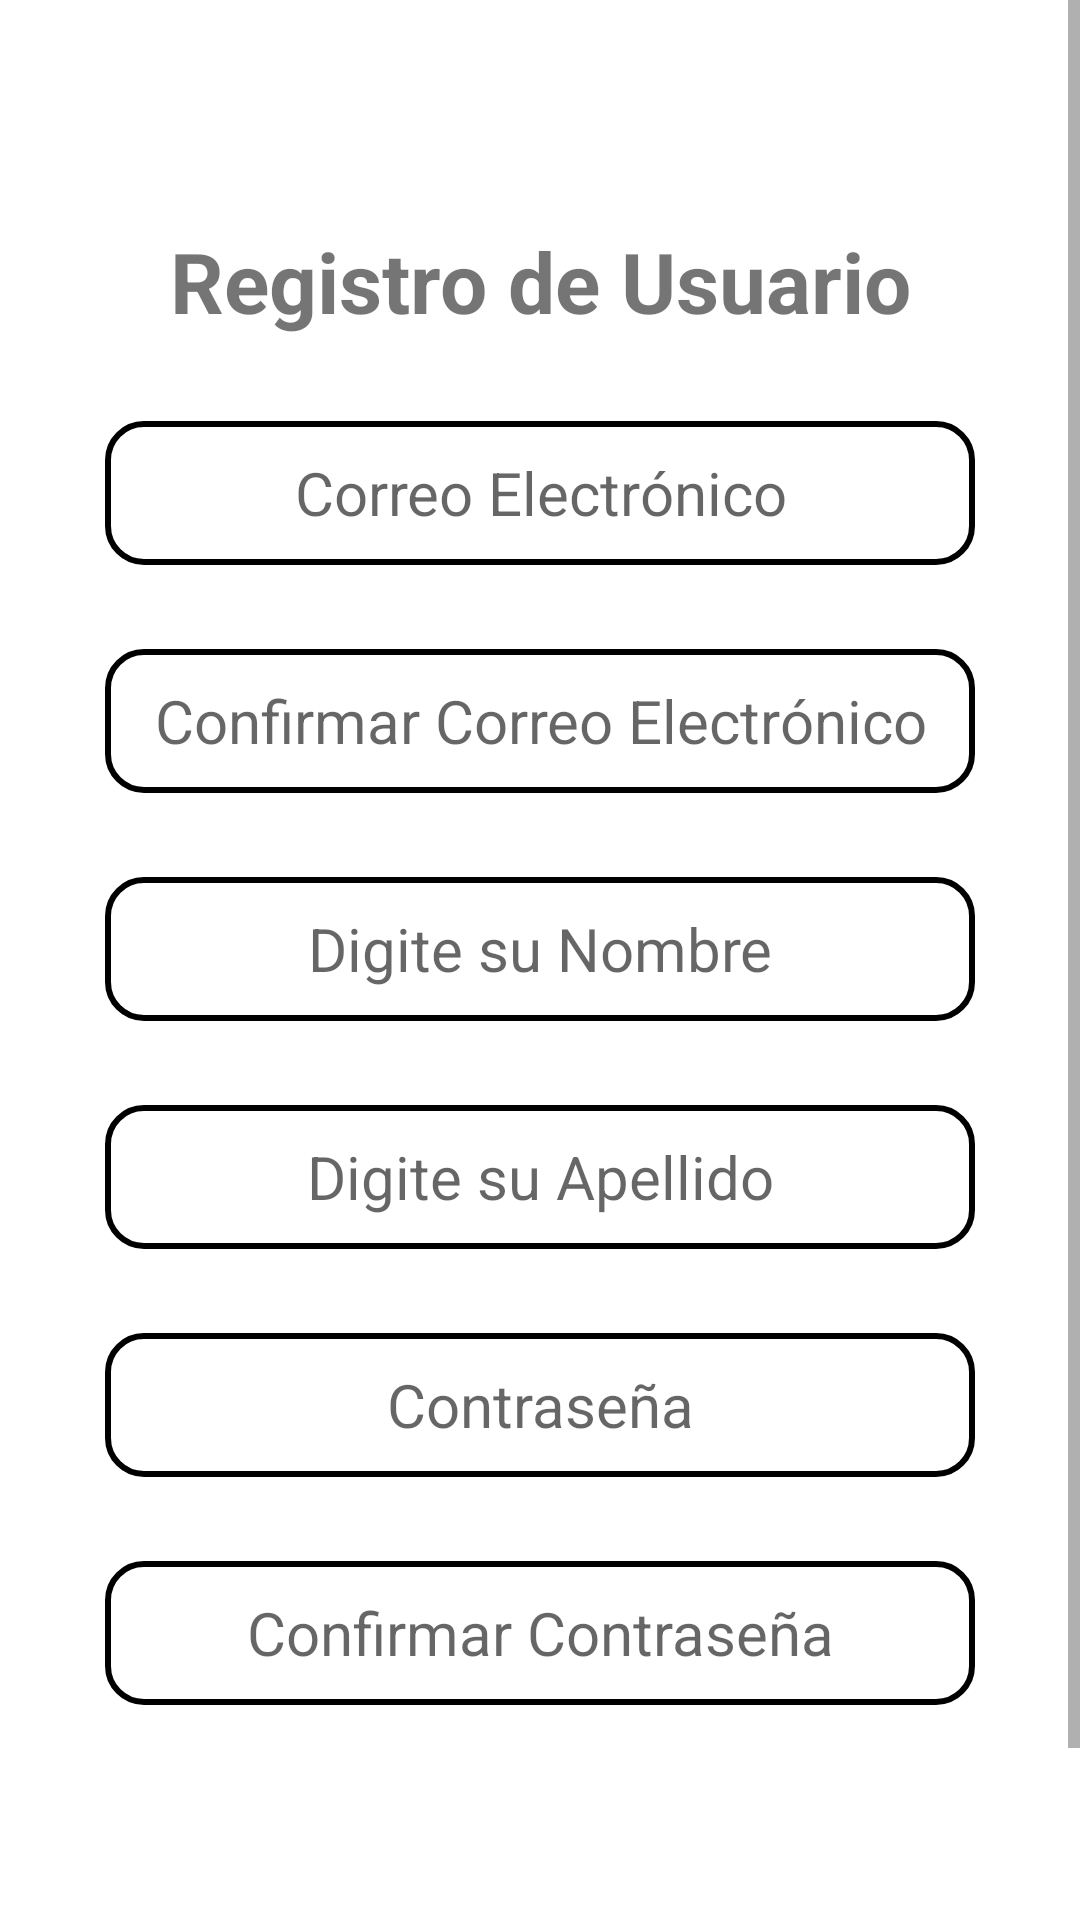

Write the Android layout XML for this screen, with the resource values it uses.
<!-- AndroidManifest.xml: application theme Theme.AppCompat.Light.NoActionBar -->
<!-- res/layout/activity_registro_user.xml -->
<?xml version="1.0" encoding="utf-8"?>
<ScrollView xmlns:android="http://schemas.android.com/apk/res/android"
    android:id="@+id/scrollView"
    xmlns:app="http://schemas.android.com/apk/res-auto"
    xmlns:tools="http://schemas.android.com/tools"
    android:layout_width="match_parent"
    android:layout_height="match_parent"
    android:fillViewport="true"
    android:background="@android:color/white"
    tools:context=".registroUser">

    <androidx.constraintlayout.widget.ConstraintLayout
        android:id="@+id/main"
        android:layout_width="match_parent"
        android:layout_height="wrap_content"
        android:paddingBottom="20dp">

        
        <TextView
            android:id="@+id/tv_register"
            android:layout_width="wrap_content"
            android:layout_height="wrap_content"
            android:layout_marginTop="75dp"
            android:text="@string/register_title"
            android:textSize="28sp"
            android:textStyle="bold"
            app:layout_constraintEnd_toEndOf="parent"
            app:layout_constraintStart_toStartOf="parent"
            app:layout_constraintTop_toTopOf="parent" />

        
        <EditText
            android:id="@+id/et_email"
            android:layout_width="290dp"
            android:layout_height="48dp"
            android:layout_marginTop="28dp"
            android:background="@drawable/rounded_edittext"
            android:hint="@string/hint_email"
            android:inputType="textEmailAddress"
            android:textAlignment="center"
            android:textSize="20sp"
            app:layout_constraintEnd_toEndOf="parent"
            app:layout_constraintStart_toStartOf="parent"
            app:layout_constraintTop_toBottomOf="@id/tv_register" />

        
        <EditText
            android:id="@+id/et_confirm_email"
            android:layout_width="290dp"
            android:layout_height="48dp"
            android:layout_marginTop="28dp"
            android:background="@drawable/rounded_edittext"
            android:hint="@string/hint_confirm_email"
            android:inputType="textEmailAddress"
            android:textAlignment="center"
            android:textSize="20sp"
            app:layout_constraintEnd_toEndOf="parent"
            app:layout_constraintStart_toStartOf="parent"
            app:layout_constraintTop_toBottomOf="@id/et_email" />

        
        <TextView
            android:id="@+id/tv_email_warning"
            android:layout_width="wrap_content"
            android:layout_height="wrap_content"
            android:layout_marginTop="4dp"
            android:visibility="gone"
            android:text="@string/warning_email_not_match"
            android:textColor="@android:color/holo_red_dark"
            app:layout_constraintEnd_toEndOf="parent"
            app:layout_constraintStart_toStartOf="parent"
            app:layout_constraintTop_toBottomOf="@id/et_confirm_email" />

        <TextView
            android:id="@+id/tv_email_format_warning"
            android:layout_width="wrap_content"
            android:layout_height="wrap_content"
            android:text="@string/warning_email_invalid"
            android:textColor="@android:color/holo_red_dark"
            android:layout_marginTop="4dp"
            android:visibility="gone"
            app:layout_constraintEnd_toEndOf="parent"
            app:layout_constraintStart_toStartOf="parent"
            app:layout_constraintTop_toBottomOf="@id/tv_email_warning" />

        <EditText
            android:id="@+id/et_nombre"
            android:layout_width="290dp"
            android:layout_height="48dp"
            android:layout_marginTop="28dp"
            android:background="@drawable/rounded_edittext"
            android:hint="@string/hint_nombre"
            android:inputType="text"
            android:textAlignment="center"
            android:textSize="20sp"
            app:layout_constraintEnd_toEndOf="parent"
            app:layout_constraintStart_toStartOf="parent"
            app:layout_constraintTop_toBottomOf="@id/et_confirm_email" />

        <EditText
            android:id="@+id/et_apellido"
            android:layout_width="290dp"
            android:layout_height="48dp"
            android:layout_marginTop="28dp"
            android:background="@drawable/rounded_edittext"
            android:hint="@string/hint_apellido"
            android:inputType="text"
            android:textAlignment="center"
            android:textSize="20sp"
            app:layout_constraintEnd_toEndOf="parent"
            app:layout_constraintStart_toStartOf="parent"
            app:layout_constraintTop_toBottomOf="@id/et_nombre" />

        <EditText
            android:id="@+id/et_password"
            android:layout_width="290dp"
            android:layout_height="48dp"
            android:layout_marginTop="28dp"
            android:background="@drawable/rounded_edittext"
            android:hint="@string/hint_password"
            android:inputType="textPassword"
            android:textAlignment="center"
            android:textSize="20sp"
            app:layout_constraintEnd_toEndOf="parent"
            app:layout_constraintStart_toStartOf="parent"
            app:layout_constraintTop_toBottomOf="@id/et_apellido" />

        <EditText
            android:id="@+id/et_confirm_password"
            android:layout_width="290dp"
            android:layout_height="48dp"
            android:layout_marginTop="28dp"
            android:background="@drawable/rounded_edittext"
            android:hint="@string/hint_confirm_password"
            android:inputType="textPassword"
            android:textAlignment="center"
            android:textSize="20sp"
            app:layout_constraintEnd_toEndOf="parent"
            app:layout_constraintStart_toStartOf="parent"
            app:layout_constraintTop_toBottomOf="@id/et_password" />

        
        <TextView
            android:id="@+id/tv_password_warning"
            android:layout_width="wrap_content"
            android:layout_height="wrap_content"
            android:text="@string/warning_password_not_match"
            android:textColor="@android:color/holo_red_dark"
            android:layout_marginTop="4dp"
            android:visibility="gone"
            app:layout_constraintEnd_toEndOf="parent"
            app:layout_constraintStart_toStartOf="parent"
            app:layout_constraintTop_toBottomOf="@id/et_confirm_password" />

        <TextView
            android:id="@+id/tv_password_length_warning"
            android:layout_width="wrap_content"
            android:layout_height="wrap_content"
            android:text="@string/warning_password_length"
            android:textColor="@android:color/holo_red_dark"
            android:layout_marginTop="4dp"
            android:visibility="gone"
            app:layout_constraintEnd_toEndOf="parent"
            app:layout_constraintStart_toStartOf="parent"
            app:layout_constraintTop_toBottomOf="@id/tv_password_warning" />

        <Button
            android:id="@+id/btn_register"
            android:layout_width="wrap_content"
            android:layout_height="wrap_content"
            android:layout_marginTop="52dp"
            android:background="@drawable/shape_button_blue"
            android:text="@string/btn_register"
            android:textColor="@color/white"
            android:textSize="23sp"
            app:layout_constraintEnd_toEndOf="parent"
            app:layout_constraintStart_toStartOf="parent"
            app:layout_constraintTop_toBottomOf="@id/tv_password_length_warning" />

    </androidx.constraintlayout.widget.ConstraintLayout>

</ScrollView>
<!-- resources referenced by this layout -->
<resources>
  <color name="white">#FFFFFFFF</color>
  <!-- drawable rounded_edittext (drawable) -->
  <?xml version="1.0" encoding="utf-8"?>
  <shape xmlns:android="http://schemas.android.com/apk/res/android">
      <solid android:color="#FFFFFF" />
      <stroke
          android:width="2dp"
          android:color="@color/black" />
      <corners android:radius="12dp" />
  </shape>
  <!-- drawable shape_button_blue (drawable) -->
  <?xml version="1.0" encoding="utf-8"?>
  <shape xmlns:android="http://schemas.android.com/apk/res/android">
      <solid android:color="@color/cardblue" />
      <corners android:radius="16dp" />
  
      <padding
          android:left="16dp"
          android:top="16dp"
          android:right="16dp"
          android:bottom="16dp" />
  
  </shape>
  <string name="btn_register">Registrar</string>
  <string name="hint_apellido">Digite su Apellido</string>
  <string name="hint_confirm_email">Confirmar Correo Electrónico</string>
  <string name="hint_confirm_password">Confirmar Contraseña</string>
  <string name="hint_email">Correo Electrónico</string>
  <string name="hint_nombre">Digite su Nombre</string>
  <string name="hint_password">Contraseña</string>
  <string name="register_title">Registro de Usuario</string>
  <string name="warning_email_invalid">El correo no tiene un formato válido</string>
  <string name="warning_email_not_match">Los correos no coinciden</string>
  <string name="warning_password_length">La contraseña debe tener al menos 6 caracteres</string>
  <string name="warning_password_not_match">Las contraseñas no coinciden</string>
  <color name="black">#FF000000</color>
</resources>
